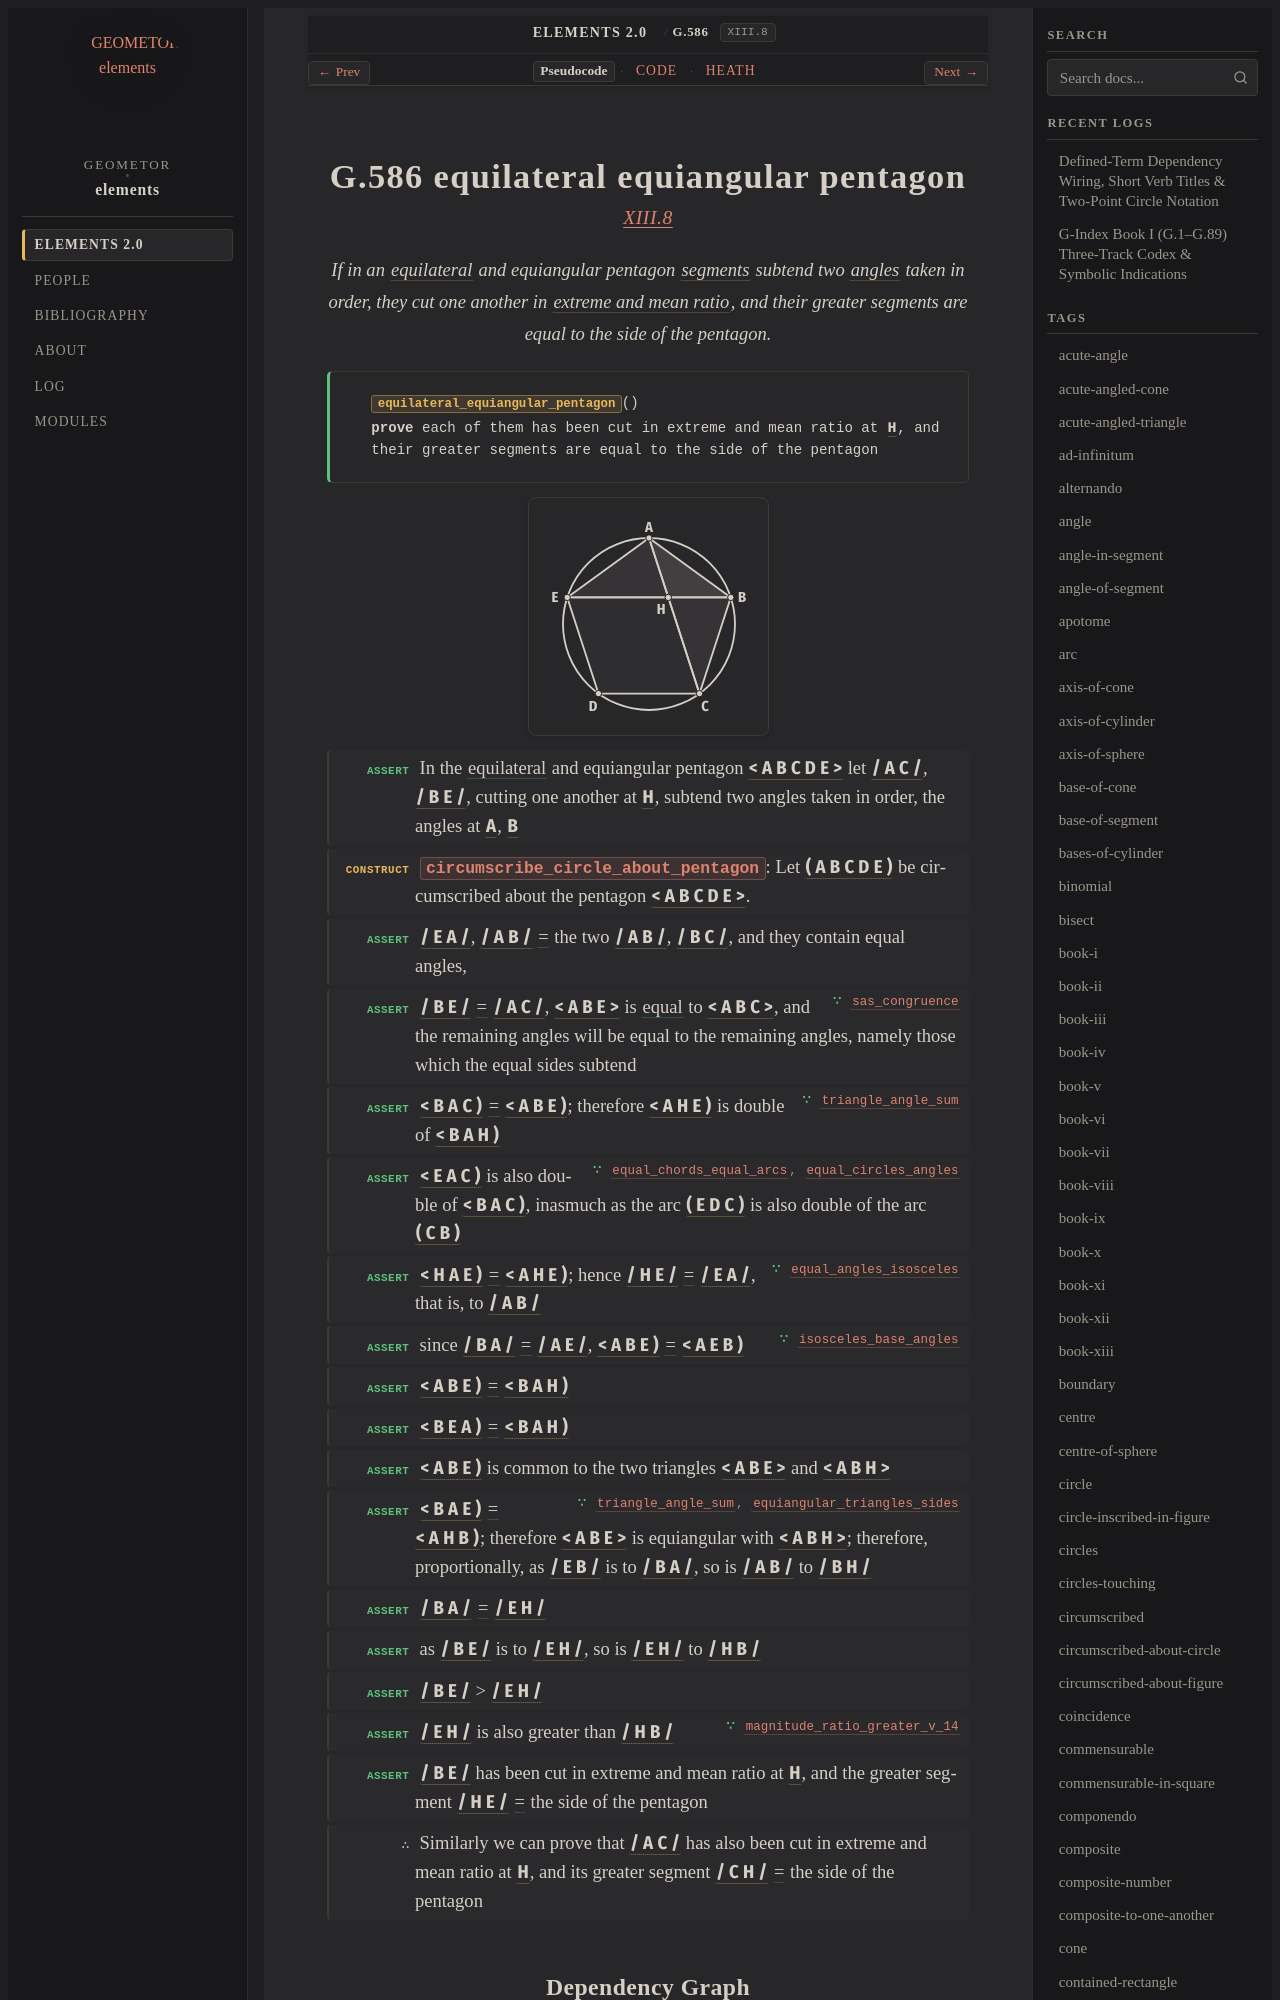

repository: geometor/elements · page: elements2/G.586/index.html · generator: sphinx

:order: 586
:number: 586
:canonical_id: G.586
:original_id: XIII.8
:title: G.586 equilateral equiangular pentagon
:volume: III
:book: XIII
:type: prop
:subtype: theorem
:categories: theorem, proof, solid-geometry, regular-solids
:category: theorem, proof, solid-geometry, regular-solids
:tags: book-xiii, point, segment, circle, angle, triangle, polygon, equilateral-triangle, straight-line, plane-angle, extreme-and-mean-ratio, circumscribed-about-figure, trilateral, equilateral, pentagon, ratio, plane, equality
:dependencies: G.4, G.13, G.22, G.24, G.25, G.27, G.59, G.135, G.155, G.166, G.192, G.213, G.242, G.246
:excerpt: If in an equilateral and equiangular pentagon segments subtend two angles taken in order, they cut one another in extreme and mean ratio, and their greater segments are equal to the side of the pentagon.

.. _G.586:
.. _XIII.8:
